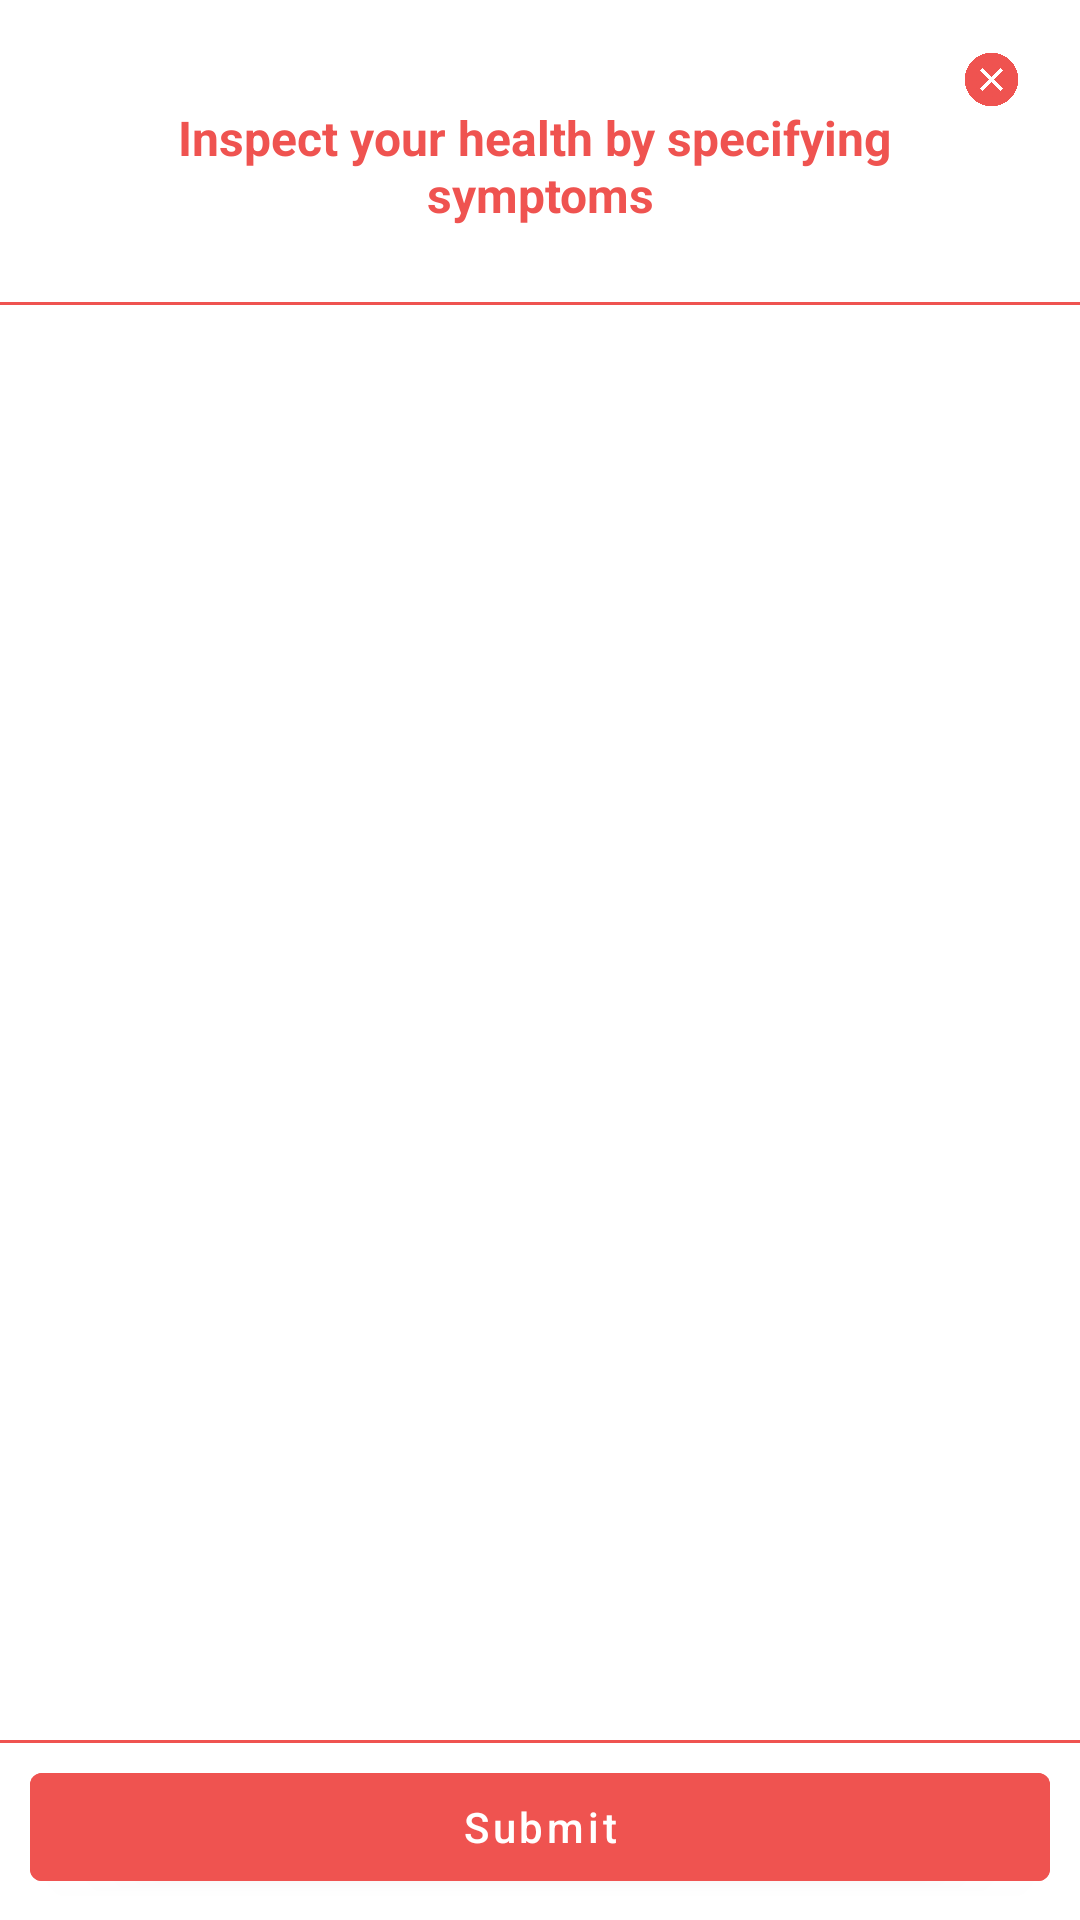

Android layout source for this screen:
<!-- AndroidManifest.xml: application theme Theme.SmartHealthConsultingApp -->
<!-- res/layout/fragment_inspect_health.xml -->
<?xml version="1.0" encoding="utf-8"?>
<androidx.constraintlayout.widget.ConstraintLayout xmlns:android="http://schemas.android.com/apk/res/android"
    android:layout_width="match_parent"
    android:layout_height="match_parent"
    android:background="@color/white"
    android:clickable="true"
    android:focusable="true"
    xmlns:app="http://schemas.android.com/apk/res-auto"
    xmlns:tools="http://schemas.android.com/tools">

    <ImageView
        android:layout_width="19dp"
        android:layout_height="19dp"
        android:id="@+id/ivCancel"
        android:src="@drawable/cross"
        app:layout_constraintEnd_toEndOf="parent"
        app:layout_constraintTop_toTopOf="parent"
        android:layout_marginTop="17dp"
        android:layout_marginEnd="20dp"/>

    <com.google.android.material.textview.MaterialTextView
        android:layout_width="match_parent"
        android:layout_height="wrap_content"
        android:id="@+id/tbHeaderInspect"
        android:text="@string/inspect_your_health_by_specifying_symptoms"
        app:fontFamily="@font/spartanmedium500"
        android:textSize="16sp"
        android:textColor="@color/app_theme"
        android:textStyle="bold"
        android:gravity="center"
        app:layout_constraintTop_toTopOf="parent"
        android:layout_marginTop="35dp"/>

    <View
        android:layout_width="match_parent"
        android:layout_height="1dp"
        android:background="@color/app_theme"
        app:layout_constraintTop_toTopOf="@id/rvSymptomps"
        />

    <androidx.recyclerview.widget.RecyclerView
        android:layout_width="match_parent"
        android:layout_marginHorizontal="10dp"
        android:padding="12dp"
        android:layout_height="0dp"
        android:id="@+id/rvSymptomps"
        app:layout_constraintTop_toBottomOf="@id/tbHeaderInspect"
        android:layout_marginTop="25dp"
        app:layout_constraintBottom_toTopOf="@id/btnSubmit"
        android:layout_marginBottom="5dp"
        tools:listitem="@layout/item_view__symptoms"
        />

    <View
        android:layout_width="match_parent"
        android:layout_height="1dp"
        android:background="@color/app_theme"
        app:layout_constraintTop_toBottomOf="@id/rvSymptomps"
        />

    <com.google.android.material.button.MaterialButton
        android:layout_width="match_parent"
        android:layout_height="wrap_content"
        android:id="@+id/btnSubmit"
        app:layout_constraintBottom_toBottomOf="parent"
        android:text="@string/submit"
        android:textAllCaps="false"
        android:backgroundTint="@color/app_theme"
        android:layout_marginHorizontal="10dp"
        android:layout_marginBottom="7dp"/>
</androidx.constraintlayout.widget.ConstraintLayout>
<!-- res/layout/item_view__symptoms.xml (included above) -->
<?xml version="1.0" encoding="utf-8"?>
<androidx.constraintlayout.widget.ConstraintLayout xmlns:android="http://schemas.android.com/apk/res/android"
    android:layout_width="wrap_content"
    android:layout_height="wrap_content"
    android:padding="4dp"
    xmlns:app="http://schemas.android.com/apk/res-auto">

    <com.google.android.material.chip.Chip
        android:id="@+id/symptomChip"
        android:layout_width="wrap_content"
        android:layout_height="wrap_content"
        android:textSize="11sp"
        app:chipBackgroundColor="@color/off_black"
        android:fontFamily="@font/spartanreg"
        app:layout_constraintTop_toTopOf="parent"
        app:layout_constraintStart_toStartOf="parent"
        android:text="@string/headache"/>

</androidx.constraintlayout.widget.ConstraintLayout>
<!-- resources referenced by this layout -->
<resources>
  <color name="app_theme">#ef5350</color>
  <color name="off_black">#25000000</color>
  <color name="white">#FFFFFFFF</color>
  <!-- drawable cross: png bitmap (drawable, 35159 bytes) -->
  <string name="headache">Headache</string>
  <string name="inspect_your_health_by_specifying_symptoms">Inspect your health by specifying \nsymptoms</string>
  <string name="submit">Submit</string>
  <style name="Theme.SmartHealthConsultingApp" parent="Theme.MaterialComponents.DayNight.NoActionBar">
          
          <item name="colorPrimary">@color/purple_500</item>
          <item name="colorPrimaryVariant">@color/app_theme</item>
          <item name="colorOnPrimary">@color/white</item>
          
          <item name="colorSecondary">@color/teal_200</item>
          <item name="colorSecondaryVariant">@color/teal_700</item>
          <item name="colorOnSecondary">@color/black</item>
          
          <item name="android:statusBarColor" tools:targetApi="l">?attr/colorPrimaryVariant</item>
          
      </style>
  <color name="purple_500">#FF6200EE</color>
  <color name="teal_200">#FF03DAC5</color>
  <color name="teal_700">#FF018786</color>
  <color name="black">#FF000000</color>
</resources>
